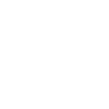
t = 0.00 s
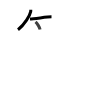
t = 2.75 s
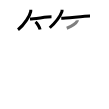
t = 5.50 s
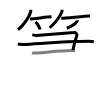
t = 8.50 s
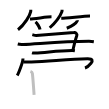
t = 11.25 s
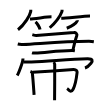
t = 14.00 s

The animated SVG that drew these frames (rendered in a browser with its animation timeline set to each time). Animation: 14 SMIL elements (animate=14); one cycle of 14.00 s.

<svg width="109px" height="109px" viewBox="0 0 px 109px" xmlns="http://www.w3.org/2000/svg" xmlns:xlink="http://www.w3.org/1999/xlink" xml:space="preserve" version="1.1"  baseProfile="full">
<path d="M30.76,9.75c0.03,0.47,0.08,1.22-0.07,1.89C29.81,15.63,24.83,24.39,18,29.75" style="fill:none;stroke:black;stroke-width:3;opacity:0">
  <animate attributeType="CSS" attributeName="opacity" from="0" to="1" begin="0s" dur="1s" repeatCount="0" fill="freeze" />
</path>
<path d="M29.98,18.92c4.04,0,16.99-2.05,21.52-2.05" style="fill:none;stroke:black;stroke-width:3;opacity:0">
  <animate attributeType="CSS" attributeName="opacity" from="0" to="1" begin="1s" dur="1s" repeatCount="0" fill="freeze" />
</path>
<path d="M35.52,21.83c1.6,1.35,4.14,5.54,4.54,7.63" style="fill:none;stroke:black;stroke-width:3;opacity:0">
  <animate attributeType="CSS" attributeName="opacity" from="0" to="1" begin="2s" dur="1s" repeatCount="0" fill="freeze" />
</path>
<path d="M62.02,9.75c0.03,0.42,0.15,1.11-0.07,1.7c-1.64,4.46-6.18,10.82-12.2,16.3" style="fill:none;stroke:black;stroke-width:3;opacity:0">
  <animate attributeType="CSS" attributeName="opacity" from="0" to="1" begin="3s" dur="1s" repeatCount="0" fill="freeze" />
</path>
<path d="M61.25,18.22C66.22,18.22,84.42,16,90,16" style="fill:none;stroke:black;stroke-width:3;opacity:0">
  <animate attributeType="CSS" attributeName="opacity" from="0" to="1" begin="4s" dur="1s" repeatCount="0" fill="freeze" />
</path>
<path d="M77.25,20.25c0.03,0.19,0.06,0.49-0.06,0.76c-0.72,1.6-4.82,5.1-10.44,7.24" style="fill:none;stroke:black;stroke-width:3;opacity:0">
  <animate attributeType="CSS" attributeName="opacity" from="0" to="1" begin="5s" dur="1s" repeatCount="0" fill="freeze" />
</path>
<path d="M32.34,34.67c1.47,0.39,2.69,0.78,3.91,0.78s35.72-2.65,37.68-2.85c1.96-0.2,3.39,1.6,2.91,2.95c-1.71,4.89-3.18,11.43-3.91,14.55" style="fill:none;stroke:black;stroke-width:3;opacity:0">
  <animate attributeType="CSS" attributeName="opacity" from="0" to="1" begin="6s" dur="1s" repeatCount="0" fill="freeze" />
</path>
<path d="M17.75,44.07c1.42,0.35,4.03,0.41,5.45,0.35c14.8-0.59,38.43-2.99,65.66-3.09c2.37-0.01,3.79,0.17,4.98,0.35" style="fill:none;stroke:black;stroke-width:3;opacity:0">
  <animate attributeType="CSS" attributeName="opacity" from="0" to="1" begin="7s" dur="1s" repeatCount="0" fill="freeze" />
</path>
<path d="M31.97,52.89c0.8,0.22,2.27,0.24,3.07,0.22c10.61-0.26,21.68-2.5,37.03-2.56c1.34,0,2.14,0.11,2.81,0.22" style="fill:none;stroke:black;stroke-width:3;opacity:0">
  <animate attributeType="CSS" attributeName="opacity" from="0" to="1" begin="8s" dur="1s" repeatCount="0" fill="freeze" />
</path>
<path d="M23,58.5c-0.17,4.04-4.29,14.59-5.75,17" style="fill:none;stroke:black;stroke-width:3;opacity:0">
  <animate attributeType="CSS" attributeName="opacity" from="0" to="1" begin="9s" dur="1s" repeatCount="0" fill="freeze" />
</path>
<path d="M23.35,62.12c3.44,0,5.32-0.1,8.08-0.21c20.49-0.85,38.97-2.97,56.26-3.05C98.46,58.81,86.62,67.45,85,68" style="fill:none;stroke:black;stroke-width:3;opacity:0">
  <animate attributeType="CSS" attributeName="opacity" from="0" to="1" begin="10s" dur="1s" repeatCount="0" fill="freeze" />
</path>
<path d="M30.41,71.44c0.58,0.21,1.91,1.58,1.97,2.02C33,78.5,33.75,90.25,34.1,94.78" style="fill:none;stroke:black;stroke-width:3;opacity:0">
  <animate attributeType="CSS" attributeName="opacity" from="0" to="1" begin="11s" dur="1s" repeatCount="0" fill="freeze" />
</path>
<path d="M32.59,72.35c3.45-0.15,38.35-2.76,40.93-2.85c3.03-0.11,3.69,1.88,3.58,2.85c-0.55,4.9-1.49,12.21-4,16.81c-2.5,4.57-4.85,0.03-6-0.71" style="fill:none;stroke:black;stroke-width:3;opacity:0">
  <animate attributeType="CSS" attributeName="opacity" from="0" to="1" begin="12s" dur="1s" repeatCount="0" fill="freeze" />
</path>
<path d="M53.41,62.24c0.39,0.21,1.22,1.55,1.29,1.97c0.08,0.42-0.05,33.45-0.13,36.04" style="fill:none;stroke:black;stroke-width:3;opacity:0">
  <animate attributeType="CSS" attributeName="opacity" from="0" to="1" begin="13s" dur="1s" repeatCount="0" fill="freeze" />
</path>
</svg>
